Image classification data set "prepared data" (radiatanasov/leukemia_project on GitHub). Class labels (2): blast cell, normal cell.

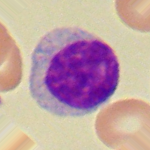
Label: normal cell

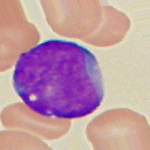
Label: blast cell

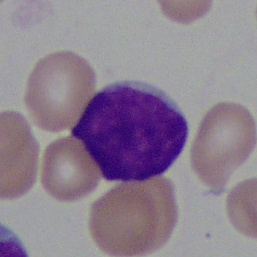
Label: blast cell

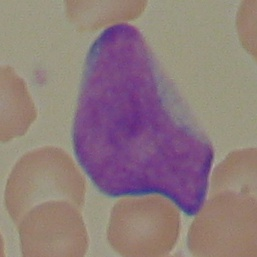
Label: blast cell

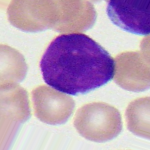
Label: blast cell

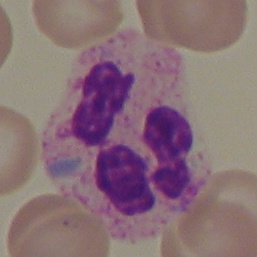
Label: normal cell
